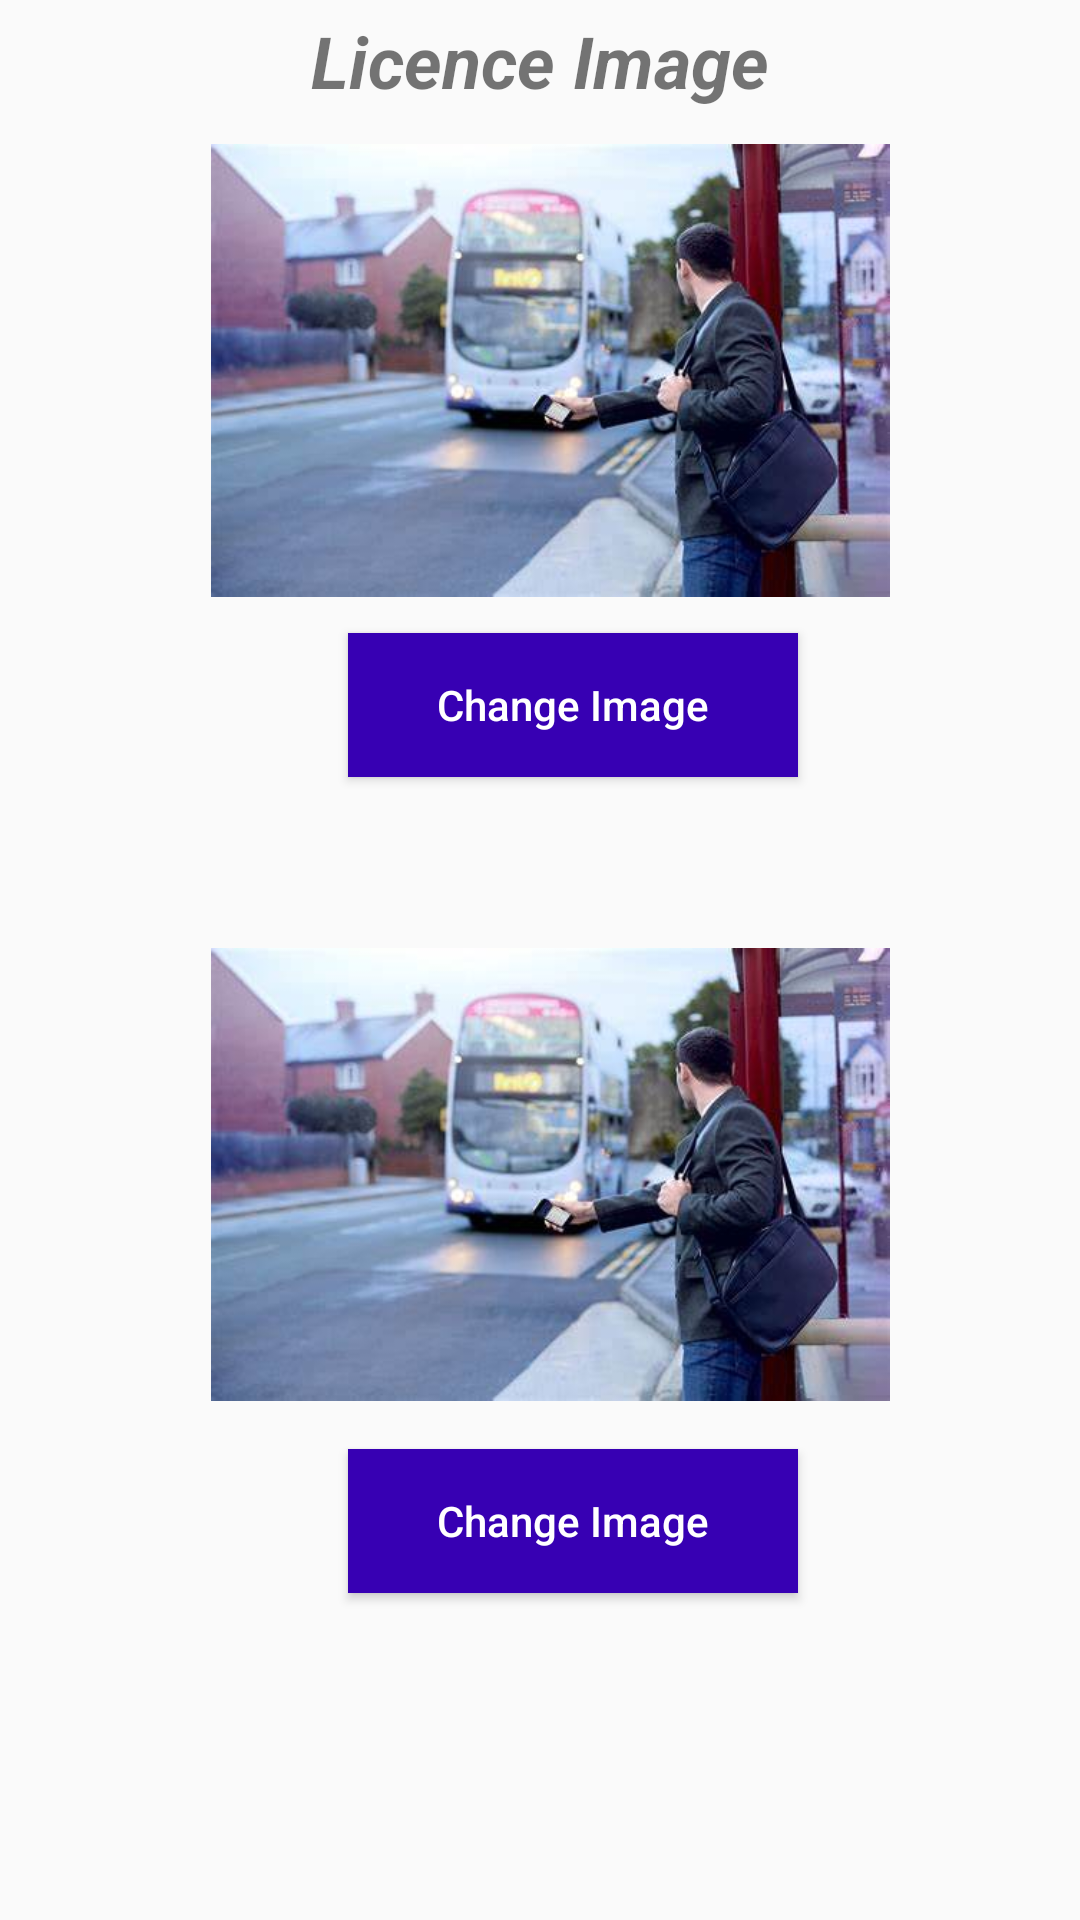

Write the Android layout XML for this screen, with the resource values it uses.
<!-- AndroidManifest.xml: application theme Theme.BusTracking -->
<!-- res/layout/activity_main.xml -->
<?xml version="1.0" encoding="utf-8"?>
<androidx.constraintlayout.widget.ConstraintLayout xmlns:android="http://schemas.android.com/apk/res/android"
    xmlns:app="http://schemas.android.com/apk/res-auto"
    xmlns:tools="http://schemas.android.com/tools"
    android:layout_width="match_parent"
    android:layout_height="match_parent"
    tools:context=".MainActivity">

    <TextView
        android:layout_width="match_parent"
        android:layout_height="wrap_content"
        android:layout_marginTop="4dp"
        android:gravity="center"
        android:text="Licence Image"
        android:textSize="24dp"
        android:textStyle="bold|italic"
        app:layout_constraintStart_toStartOf="parent"
        app:layout_constraintTop_toTopOf="parent" />

    <com.google.android.material.imageview.ShapeableImageView
        android:id="@+id/licimage1"
        android:layout_width="335dp"
        android:layout_height="151dp"
        android:layout_marginStart="16dp"
        android:layout_marginTop="48dp"
        android:src="@drawable/th"
        app:layout_constraintStart_toStartOf="parent"
        app:layout_constraintTop_toTopOf="parent" />

    <Button
        android:id="@+id/uploadbtn1"
        android:layout_width="150dp"
        android:layout_height="wrap_content"
        android:layout_marginStart="116dp"
        android:layout_marginTop="12dp"
        android:background="@color/purple_700"
        android:text="Change Image"
        android:textAllCaps="false"
        android:textColor="@color/white"
        app:layout_constraintStart_toStartOf="parent"
        app:layout_constraintTop_toBottomOf="@+id/licimage1" />

    <com.google.android.material.imageview.ShapeableImageView
        android:id="@+id/licimage2"
        android:layout_width="335dp"
        android:layout_height="151dp"
        android:layout_marginStart="16dp"
        android:layout_marginTop="316dp"
        android:src="@drawable/th"
        app:layout_constraintStart_toStartOf="parent"
        app:layout_constraintTop_toTopOf="parent" />

    <Button
        android:id="@+id/btnupdate2"
        android:layout_width="150dp"
        android:layout_height="wrap_content"
        android:layout_marginStart="116dp"
        android:layout_marginTop="16dp"
        android:background="@color/purple_700"
        android:text="Change Image"
        android:textAllCaps="false"
        android:textColor="@color/white"
        app:layout_constraintStart_toStartOf="parent"
        app:layout_constraintTop_toBottomOf="@+id/licimage2" />

</androidx.constraintlayout.widget.ConstraintLayout>
<!-- resources referenced by this layout -->
<resources>
  <!-- drawable th: jpg bitmap (drawable, 20950 bytes) -->
  <style name="Theme.BusTracking" parent="Theme.AppCompat.Light.NoActionBar">
          
          <item name="colorPrimary">@color/purple_500</item>
          <item name="colorPrimaryVariant">@color/purple_700</item>
          <item name="colorOnPrimary">@color/white</item>
          
          <item name="colorSecondary">@color/teal_200</item>
          <item name="colorSecondaryVariant">@color/teal_700</item>
          <item name="colorOnSecondary">@color/black</item>
          
          <item name="android:statusBarColor" tools:targetApi="l">?attr/colorPrimaryVariant</item>
          
      </style>
  <!-- not gathered from this repository: default colours our renderer supplied (Android Studio template values) -->
  <color name="purple_500">#FF6200EE</color>
  <color name="purple_700">#FF3700B3</color>
  <color name="teal_200">#FF03DAC5</color>
  <color name="teal_700">#FF018786</color>
  <color name="black">#FF000000</color>
  <color name="white">#FFFFFFFF</color>
</resources>
